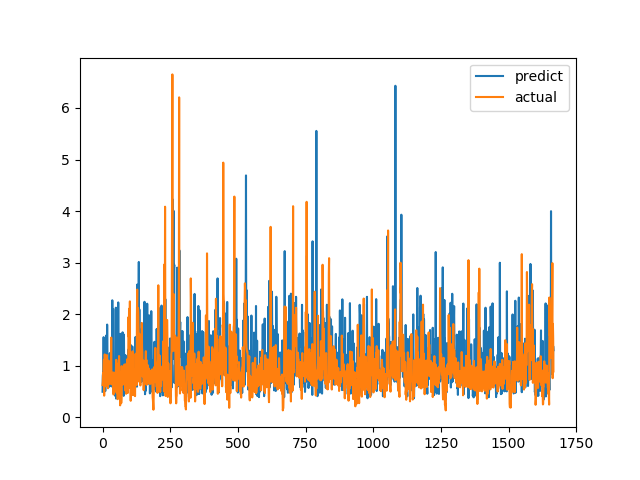

The table this chart was drawn from, first rows:
predict, actual
0.4947, 0.6238
0.8042, 0.6915
0.8679, 0.8558
0.8056, 0.7094
1.554, 1.015
0.49, 1.116
1.279, 0.4183
1.198, 1.002
0.9424, 1.219
0.7255, 1.143
0.5059, 0.6528
0.6794, 0.6747
1.177, 0.601
1.584, 0.6695
0.8239, 0.6538
0.7653, 0.7814
0.8564, 1.206
1.798, 0.8469
1.186, 0.8286
0.6595, 0.6482
0.6595, 0.5624
0.8182, 0.7183
0.5778, 1.1
0.8877, 0.9542
0.8616, 0.729
0.6515, 0.6694
0.6477, 0.8631
1.244, 0.6465
0.6034, 0.8223
0.6274, 0.9236
0.9196, 0.8301
0.912, 1.067
0.677, 1.546
1.062, 0.6827
0.5974, 0.6386
1.256, 0.6464
2.269, 0.6881
1.174, 0.7274
0.6571, 0.65
2.096, 0.8694
1.249, 0.4409
0.5864, 0.4519
1.001, 0.7575
0.611, 0.4952
1.036, 0.6851
1.071, 0.7244
0.7781, 0.8654
0.4129, 0.74
0.4397, 0.8071
2.125, 0.8204
0.3625, 1.114
0.9371, 1.109
1.272, 0.4751
0.8258, 1.039
0.9922, 0.9458
1.241, 0.7878
1.073, 0.3505
0.6068, 0.9368
2.228, 0.9868
0.8161, 0.647
... 1,607 more rows
